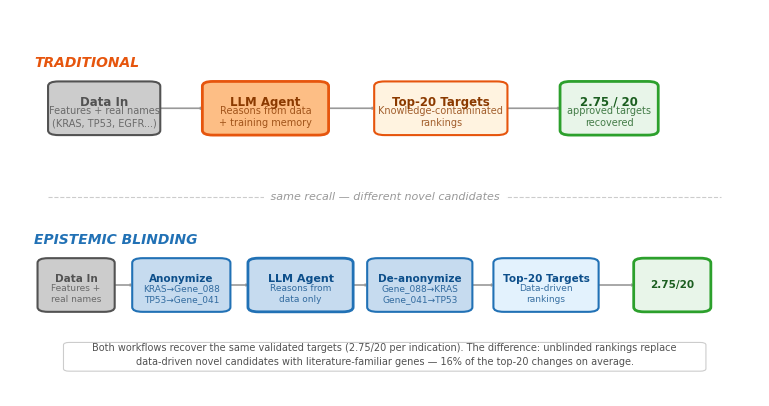

Generate this figure with matplotlib: (Note: this script raises an exception after producing the figure.)
"""
Generate publication-quality figures for the epistemic blinding preprint.

Figures:
  fig1_method.png       - Method overview (two-row workflow comparison)
  fig3_slope_chart.png  - GBM rank-shift slope chart (biology case study)
  fig4_sp500.png        - S&P 500 consistency across seeds (finance case study)

Figure 2 (smoking gun justification comparison) is a LaTeX table.

Usage:
  python paper/generate_figures.py
"""

import matplotlib
matplotlib.use("Agg")
import matplotlib.pyplot as plt
import matplotlib.patches as mpatches
from matplotlib.patches import FancyBboxPatch
import numpy as np

# ---------------------------------------------------------------------------
# Style
# ---------------------------------------------------------------------------
plt.rcParams.update({
    "font.family": "sans-serif",
    "font.sans-serif": ["Arial", "DejaVu Sans", "Helvetica"],
    "font.size": 10,
    "axes.linewidth": 0.6,
    "axes.edgecolor": "#444444",
    "axes.labelcolor": "#222222",
    "text.color": "#222222",
    "figure.facecolor": "white",
    "axes.facecolor": "white",
    "savefig.facecolor": "white",
    "savefig.dpi": 300,
    "savefig.bbox": "tight",
    "savefig.pad_inches": 0.2,
})

BLUE = "#2171B5"
BLUE_LIGHT = "#6BAED6"
BLUE_PALE = "#C6DBEF"
ORANGE = "#E6550D"
ORANGE_LIGHT = "#FD8D3C"
ORANGE_PALE = "#FDBE85"
GRAY = "#999999"
GRAY_LIGHT = "#CCCCCC"
GRAY_DARK = "#525252"
GREEN = "#2ca02c"


# ===================================================================
# FIGURE 1: Method Workflow Comparison
# ===================================================================

def _draw_box(ax, x, y, w, h, text, subtext, facecolor, edgecolor, textcolor,
              fontsize=9, subsize=7.5, lw=1.5):
    box = FancyBboxPatch((x - w/2, y - h/2), w, h,
                         boxstyle="round,pad=0.015",
                         facecolor=facecolor, edgecolor=edgecolor,
                         linewidth=lw, zorder=3)
    ax.add_patch(box)
    if subtext:
        ax.text(x, y + 0.02, text, ha="center", va="center",
                fontsize=fontsize, fontweight="bold", color=textcolor, zorder=4)
        ax.text(x, y - 0.028, subtext, ha="center", va="center",
                fontsize=subsize, color=textcolor, alpha=0.8, zorder=4,
                linespacing=1.3)
    else:
        ax.text(x, y, text, ha="center", va="center",
                fontsize=fontsize, fontweight="bold", color=textcolor, zorder=4)


def _draw_arrow(ax, x1, x2, y, color=GRAY):
    ax.annotate("", xy=(x2, y), xytext=(x1, y),
                arrowprops=dict(arrowstyle="->,head_width=0.06,head_length=0.03",
                                color=color, lw=1.2),
                zorder=2)


def make_fig1():
    """Two-row workflow comparison: traditional vs. epistemic blinding."""

    fig, ax = plt.subplots(figsize=(10, 3.8))
    ax.set_xlim(-0.02, 1.02)
    ax.set_ylim(-0.08, 1.08)
    ax.set_aspect(0.45)  # wider than tall
    ax.axis("off")

    bh = 0.14   # box height
    gap = 0.012  # arrow gap from box edge

    # == Row 1: Traditional (Unblinded) — 4 boxes ==
    y_top = 0.80

    ax.text(0.0, y_top + 0.12, "TRADITIONAL", ha="left", va="bottom",
            fontsize=10, fontweight="bold", color=ORANGE, fontstyle="italic")

    positions_top = [0.10, 0.33, 0.58, 0.82]
    widths_top = [0.13, 0.15, 0.16, 0.11]

    _draw_box(ax, positions_top[0], y_top, widths_top[0], bh,
              "Data In", "Features + real names\n(KRAS, TP53, EGFR...)",
              facecolor=GRAY_LIGHT, edgecolor=GRAY_DARK, textcolor=GRAY_DARK,
              fontsize=8.5, subsize=7)

    _draw_arrow(ax, positions_top[0] + widths_top[0]/2 + gap,
                positions_top[1] - widths_top[1]/2 - gap, y_top)
    _draw_box(ax, positions_top[1], y_top, widths_top[1], bh,
              "LLM Agent", "Reasons from data\n+ training memory",
              facecolor=ORANGE_PALE, edgecolor=ORANGE, textcolor="#8B3A00",
              lw=2, fontsize=8.5, subsize=7)

    _draw_arrow(ax, positions_top[1] + widths_top[1]/2 + gap,
                positions_top[2] - widths_top[2]/2 - gap, y_top)
    _draw_box(ax, positions_top[2], y_top, widths_top[2], bh,
              "Top-20 Targets", "Knowledge-contaminated\nrankings",
              facecolor="#FFF3E0", edgecolor=ORANGE, textcolor="#8B3A00",
              fontsize=8.5, subsize=7)

    _draw_arrow(ax, positions_top[2] + widths_top[2]/2 + gap,
                positions_top[3] - widths_top[3]/2 - gap, y_top)
    _draw_box(ax, positions_top[3], y_top, widths_top[3], bh,
              "2.75 / 20", "approved targets\nrecovered",
              facecolor="#E8F5E9", edgecolor=GREEN, textcolor="#1B5E20",
              lw=2, fontsize=8.5, subsize=7)

    # == Divider ==
    y_mid = 0.52
    ax.plot([0.02, 0.98], [y_mid, y_mid], color=GRAY_LIGHT, linewidth=0.8,
            linestyle="--", zorder=1)
    ax.text(0.50, y_mid, " same recall \u2014 different novel candidates ",
            ha="center", va="center", fontsize=8, color=GRAY,
            fontstyle="italic",
            bbox=dict(facecolor="white", edgecolor="none", pad=2))

    # == Row 2: Epistemic Blinding — 6 boxes ==
    y_bot = 0.24

    ax.text(0.0, y_bot + 0.12, "EPISTEMIC BLINDING", ha="left", va="bottom",
            fontsize=10, fontweight="bold", color=BLUE, fontstyle="italic")

    # Even spacing for 6 boxes across full width
    positions_bot = [0.06, 0.21, 0.38, 0.55, 0.73, 0.91]
    widths_bot =    [0.08, 0.11, 0.12, 0.12, 0.12, 0.08]

    _draw_box(ax, positions_bot[0], y_bot, widths_bot[0], bh,
              "Data In", "Features +\nreal names",
              facecolor=GRAY_LIGHT, edgecolor=GRAY_DARK, textcolor=GRAY_DARK,
              fontsize=7.5, subsize=6.5)

    _draw_arrow(ax, positions_bot[0] + widths_bot[0]/2 + gap,
                positions_bot[1] - widths_bot[1]/2 - gap, y_bot)
    _draw_box(ax, positions_bot[1], y_bot, widths_bot[1], bh,
              "Anonymize", "KRAS\u2192Gene_088\nTP53\u2192Gene_041",
              facecolor=BLUE_PALE, edgecolor=BLUE, textcolor="#0D4F8B",
              fontsize=7.5, subsize=6.5)

    _draw_arrow(ax, positions_bot[1] + widths_bot[1]/2 + gap,
                positions_bot[2] - widths_bot[2]/2 - gap, y_bot)
    _draw_box(ax, positions_bot[2], y_bot, widths_bot[2], bh,
              "LLM Agent", "Reasons from\ndata only",
              facecolor=BLUE_PALE, edgecolor=BLUE, textcolor="#0D4F8B",
              lw=2, fontsize=8, subsize=6.5)

    _draw_arrow(ax, positions_bot[2] + widths_bot[2]/2 + gap,
                positions_bot[3] - widths_bot[3]/2 - gap, y_bot)
    _draw_box(ax, positions_bot[3], y_bot, widths_bot[3], bh,
              "De-anonymize", "Gene_088\u2192KRAS\nGene_041\u2192TP53",
              facecolor=BLUE_PALE, edgecolor=BLUE, textcolor="#0D4F8B",
              fontsize=7.5, subsize=6.5)

    _draw_arrow(ax, positions_bot[3] + widths_bot[3]/2 + gap,
                positions_bot[4] - widths_bot[4]/2 - gap, y_bot)
    _draw_box(ax, positions_bot[4], y_bot, widths_bot[4], bh,
              "Top-20 Targets", "Data-driven\nrankings",
              facecolor="#E3F2FD", edgecolor=BLUE, textcolor="#0D4F8B",
              fontsize=7.5, subsize=6.5)

    _draw_arrow(ax, positions_bot[4] + widths_bot[4]/2 + gap,
                positions_bot[5] - widths_bot[5]/2 - gap, y_bot)
    _draw_box(ax, positions_bot[5], y_bot, widths_bot[5], bh,
              "2.75/20", "",
              facecolor="#E8F5E9", edgecolor=GREEN, textcolor="#1B5E20",
              lw=2, fontsize=7.5)

    # == Bottom annotation ==
    ann_y = 0.02
    ann_box = FancyBboxPatch((0.05, ann_y - 0.045), 0.90, 0.075,
                              boxstyle="round,pad=0.008",
                              facecolor="white", edgecolor=GRAY_LIGHT,
                              linewidth=0.8, zorder=2)
    ax.add_patch(ann_box)
    ax.text(0.50, ann_y,
            "Both workflows recover the same validated targets (2.75/20 per indication). "
            "The difference: unblinded rankings replace\n"
            "data-driven novel candidates with literature-familiar genes "
            "\u2014 16% of the top-20 changes on average.",
            ha="center", va="center", fontsize=7, color=GRAY_DARK,
            linespacing=1.5, zorder=3)

    fig.tight_layout(pad=0.5)
    fig.savefig("paper/figures/fig1_method.png")
    print("Saved: paper/figures/fig1_method.png")
    plt.close(fig)


# ===================================================================
# FIGURE 3: GBM Slope Chart
# ===================================================================

def make_fig3():
    """Slope chart showing blinded -> unblinded rank transitions for GBM."""

    blinded = [
        "TP53", "PIK3CA", "DPP8", "COL1A1", "COL3A1",
        "NF1", "EGFR", "TRPV6", "DPP10", "SLIT3",
        "ARHGEF5", "TRPV5", "CACNA1S", "TENM3", "PTEN",
        "COL28A1", "CACNA2D1", "SCN9A", "PIK3CG", "DSG3",
    ]

    unblinded = [
        "TP53", "EGFR", "PTEN", "PIK3CA", "NF1",
        "RB1", "PIK3R1", "PDGFRA", "DPP8", "PIK3CG",
        "TRPV6", "CACNA1S", "SLIT3", "PIK3CB", "SETD2",
        "DPP10", "ARHGEF5", "TRPV5", "CACNA2D1", "TENM3",
    ]

    b_rank = {g: i + 1 for i, g in enumerate(blinded)}
    u_rank = {g: i + 1 for i, g in enumerate(unblinded)}
    all_genes = list(dict.fromkeys(blinded + unblinded))

    famous = {"TP53", "EGFR", "PTEN", "NF1", "RB1", "PIK3CA", "PIK3R1",
              "PDGFRA", "PIK3CG", "PIK3CB"}
    only_blinded = set(blinded) - set(unblinded)
    only_unblinded = set(unblinded) - set(blinded)

    fig, ax = plt.subplots(figsize=(7, 8.5))
    x_left, x_right = 0.0, 1.0
    OFF_RANK = 21.5

    for gene in all_genes:
        br = b_rank.get(gene, OFF_RANK)
        ur = u_rank.get(gene, OFF_RANK)
        is_famous = gene in famous
        is_only_b = gene in only_blinded
        is_only_u = gene in only_unblinded

        if is_only_b:
            color, alpha, lw = BLUE, 0.7, 1.5
        elif is_only_u:
            color, alpha, lw = ORANGE, 0.7, 1.5
        elif is_famous and ur < br:
            color, alpha, lw = ORANGE, 0.85, 2.2
        elif not is_famous and ur > br:
            color, alpha, lw = BLUE, 0.85, 2.2
        else:
            color, alpha, lw = GRAY_LIGHT, 0.5, 1.0

        ax.plot([x_left, x_right], [br, ur], color=color, alpha=alpha,
                linewidth=lw, solid_capstyle="round", zorder=2)

        if br <= 20:
            fw = "bold" if is_famous else "normal"
            ax.text(x_left - 0.03, br, gene, ha="right", va="center",
                    fontsize=7.5, color=color, fontweight=fw, alpha=max(alpha, 0.7))
        if ur <= 20:
            fw = "bold" if is_famous else "normal"
            ax.text(x_right + 0.03, ur, gene, ha="left", va="center",
                    fontsize=7.5, color=color, fontweight=fw, alpha=max(alpha, 0.7))

    # Dots
    for gene in all_genes:
        br = b_rank.get(gene, OFF_RANK)
        ur = u_rank.get(gene, OFF_RANK)
        is_famous = gene in famous
        if br <= 20:
            c = ORANGE if is_famous else BLUE if gene in only_blinded else GRAY
            ax.plot(x_left, br, "o", color=c, markersize=5, zorder=3)
        if ur <= 20:
            c = ORANGE if is_famous else ORANGE if gene in only_unblinded else GRAY
            ax.plot(x_right, ur, "o", color=c, markersize=5, zorder=3)

    # Headers
    ax.text(x_left, -0.5, "BLINDED", ha="center", va="bottom",
            fontsize=12, fontweight="bold", color=BLUE)
    ax.text(x_left, 0.2, "(data-driven)", ha="center", va="bottom",
            fontsize=8, color=BLUE, style="italic")
    ax.text(x_right, -0.5, "UNBLINDED", ha="center", va="bottom",
            fontsize=12, fontweight="bold", color=ORANGE)
    ax.text(x_right, 0.2, "(names visible)", ha="center", va="bottom",
            fontsize=8, color=ORANGE, style="italic")

    # Key shift annotations — positioned to avoid line overlap
    ax.annotate("PTEN: #15 \u2192 #3\n(fame effect: \u221212)",
                xy=(0.58, 9.0), fontsize=7.5, color=ORANGE,
                fontstyle="italic",
                bbox=dict(boxstyle="round,pad=0.3", facecolor="#FFF3E0",
                          edgecolor=ORANGE, alpha=0.85))

    ax.annotate("DPP8: #3 \u2192 #9\n(obscurity penalty: +6)",
                xy=(0.30, 5.5), fontsize=7.5, color=BLUE,
                fontstyle="italic",
                bbox=dict(boxstyle="round,pad=0.3", facecolor="#E3F2FD",
                          edgecolor=BLUE, alpha=0.85))

    # Off-list zone
    ax.axhline(y=20.5, color=GRAY_LIGHT, linestyle="--", linewidth=0.8, zorder=1)
    ax.text(0.5, 21.2, "\u2190 off top 20 \u2192", ha="center", va="center",
            fontsize=7, color=GRAY, style="italic")

    ax.set_ylim(22.5, -1)
    ax.set_xlim(-0.35, 1.35)
    ax.set_yticks(range(1, 21))
    ax.set_ylabel("Rank", fontsize=11)
    ax.set_xticks([])
    ax.spines["top"].set_visible(False)
    ax.spines["bottom"].set_visible(False)
    ax.spines["right"].set_visible(False)
    ax.spines["left"].set_linewidth(0.5)
    ax.tick_params(axis="y", labelsize=8)

    # Legend
    ax.legend(
        handles=[
            mpatches.Patch(color=ORANGE, alpha=0.8, label="Famous gene (promoted when named)"),
            mpatches.Patch(color=BLUE, alpha=0.8, label="Obscure gene (demoted when named)"),
            mpatches.Patch(color=GRAY_LIGHT, alpha=0.6, label="Stable (small shift)"),
        ],
        loc="lower center", fontsize=7.5, framealpha=0.9,
        ncol=1, bbox_to_anchor=(0.5, -0.06))

    ax.set_title("IDH-Wildtype Glioblastoma: How Rankings Shift\nWhen the LLM Knows Gene Names",
                 fontsize=13, fontweight="bold", pad=15)

    fig.tight_layout()
    fig.savefig("paper/figures/fig3_slope_chart.png")
    print("Saved: paper/figures/fig3_slope_chart.png")
    plt.close(fig)


# ===================================================================
# FIGURE 4: S&P 500 Consistency Across Seeds
# ===================================================================

def make_fig4():
    """Strip chart showing which tickers are consistently promoted/demoted."""

    from collections import Counter

    seeds = [42, 137, 256, 389, 501]
    promoted = {
        42:  ["HIG", "ELV", "QCOM", "WDAY", "CRM", "CI"],
        137: ["CINF", "FSLR", "ELV", "NVDA", "HCA", "CRM", "INTU"],
        256: ["BMY", "FIS", "AMP", "CPAY", "CI"],
        389: ["DELL", "MKC", "ELV", "CI", "CINF"],
        501: ["FSLR", "CINF", "CI", "BMY", "ELV", "DELL", "CTSH"],
    }
    demoted = {
        42:  ["PRU", "FSLR", "CTRA", "LULU", "AIZ", "EXE"],
        137: ["TTD", "NTAP", "ACN", "PTC", "GPN", "CTRA", "AOS"],
        256: ["SYF", "TROW", "NEM", "CTRA"],
        389: ["NTAP", "DAL", "TRV", "TXT", "PRU"],
        501: ["MU", "SYF", "TRV", "GPN", "DECK", "DAL", "BBY"],
    }

    promo_counts = Counter()
    demo_counts = Counter()
    for s in seeds:
        for t in promoted[s]:
            promo_counts[t] += 1
        for t in demoted[s]:
            demo_counts[t] += 1

    promo_tickers = sorted([t for t, c in promo_counts.items() if c >= 2],
                           key=lambda t: -promo_counts[t])
    demo_tickers = sorted([t for t, c in demo_counts.items() if c >= 2],
                          key=lambda t: -demo_counts[t])
    all_tickers = promo_tickers + demo_tickers

    n_tickers = len(all_tickers)
    n_seeds = len(seeds)

    fig, ax = plt.subplots(figsize=(7, 5.5))

    for i, ticker in enumerate(all_tickers):
        for j, seed in enumerate(seeds):
            if ticker in promoted[seed]:
                ax.plot(j, i, marker="^", color=ORANGE, markersize=10, zorder=3)
            elif ticker in demoted[seed]:
                ax.plot(j, i, marker="v", color=BLUE, markersize=10, zorder=3)
            else:
                ax.plot(j, i, marker="o", color=GRAY_LIGHT, markersize=4,
                        zorder=2, alpha=0.5)

    divider_y = len(promo_tickers) - 0.5
    ax.axhline(y=divider_y, color=GRAY, linestyle="-", linewidth=0.8, alpha=0.5)

    # Section labels inside the chart area
    ax.text(2.0, 0.0 - 0.6, "\u2191 Promoted when named",
            ha="center", va="center", fontsize=8, color=ORANGE, fontstyle="italic")
    ax.text(2.0, divider_y + 0.6, "\u2193 Demoted when named",
            ha="center", va="center", fontsize=8, color=BLUE, fontstyle="italic")

    for i, ticker in enumerate(all_tickers):
        if ticker in promo_tickers:
            count = promo_counts[ticker]
            c = ORANGE if count >= 3 else "#333"
            fw = "bold" if count >= 4 else "normal"
            ax.text(-0.3, i, ticker, ha="right", va="center", fontsize=9,
                    fontweight=fw, color=c)
            ax.text(n_seeds + 0.15, i, f"{count}/5", ha="left", va="center",
                    fontsize=8, color=ORANGE, fontweight=fw)
        else:
            count = demo_counts[ticker]
            c = BLUE if count >= 3 else "#333"
            fw = "bold" if count >= 4 else "normal"
            ax.text(-0.3, i, ticker, ha="right", va="center", fontsize=9,
                    fontweight=fw, color=c)
            ax.text(n_seeds + 0.15, i, f"{count}/5", ha="left", va="center",
                    fontsize=8, color=BLUE, fontweight=fw)

    for j, seed in enumerate(seeds):
        ax.text(j, -1.5, f"Seed {seed}", ha="center", va="bottom",
                fontsize=8, color="#555")

    ax.text(n_seeds + 0.15, -1.5, "Freq", ha="left", va="bottom",
            fontsize=8, fontweight="bold", color="#555")

    for i in range(n_tickers):
        ax.axhline(y=i, color="#f0f0f0", linewidth=0.5, zorder=1)

    ax.set_xlim(-0.8, n_seeds + 0.6)
    ax.set_ylim(n_tickers - 0.5, -2.2)
    ax.set_xticks([])
    ax.set_yticks([])
    for spine in ax.spines.values():
        spine.set_visible(False)

    ax.legend(
        handles=[
            ax.scatter([], [], marker="^", color=ORANGE, s=60,
                       label="Entered top-20 when named"),
            ax.scatter([], [], marker="v", color=BLUE, s=60,
                       label="Dropped from top-20 when named"),
        ],
        loc="lower center", fontsize=8, framealpha=0.9,
        ncol=2, bbox_to_anchor=(0.45, -0.06))

    ax.set_title("S&P 500 Value Screen: Systematic Bias Across 5 Random Seeds\n"
                 "Each seed shuffles entity codes differently \u2014 consistent arrows = systematic bias, not noise",
                 fontsize=11, fontweight="bold", pad=12,
                 linespacing=1.5)
    # Make subtitle lighter
    ax.title.set_fontsize(11)

    fig.tight_layout()
    fig.savefig("paper/figures/fig4_sp500.png")
    print("Saved: paper/figures/fig4_sp500.png")
    plt.close(fig)


# ===================================================================
# FIGURE 5: ShinkaEvolve Evolution Timeline
# ===================================================================

def make_fig5():
    """Evolution trace: from naive baseline to hierarchical scoring."""

    generations = [
        {"gen": "Gen 0", "title": "Max-of-3 enrichment",
         "code": "score = max(esm2, gf, pt)",
         "fitness": 68, "color": GRAY_LIGHT, "textcolor": GRAY_DARK},
        {"gen": "Gen 3", "title": "Geometric mean\nrewards convergence",
         "code": "score = (e1 * e2 * e3)^(1/3)",
         "fitness": 77, "color": BLUE_PALE, "textcolor": "#0D4F8B"},
        {"gen": "Gen 6", "title": "Sigmoid gates filter\nunreliable enrichments",
         "code": "gate = 1/(1+exp(-0.5*(n-5)))",
         "fitness": 82, "color": BLUE_PALE, "textcolor": "#0D4F8B"},
        {"gen": "Gen 9", "title": "Disease routing:\nonc vs. non-onc branches",
         "code": "score = where(is_onc, onc_fn, non_fn)",
         "fitness": 76, "color": BLUE_PALE, "textcolor": "#0D4F8B"},
        {"gen": "Gen 12", "title": "Evidence-first\nhierarchical tiers",
         "code": "tier1*8 + tier1*conv*2 + tier1*pLI*1.5",
         "fitness": 79, "color": "#E3F2FD", "textcolor": BLUE,
         "hit_rate": "10/18"},
    ]

    fig, axes = plt.subplots(1, 2, figsize=(10, 5.5),
                              gridspec_kw={"width_ratios": [3, 1.2]})
    ax = axes[0]   # timeline
    ax2 = axes[1]  # fitness curve

    ax.set_xlim(-0.3, 1.3)
    ax.set_ylim(-0.5, len(generations) - 0.5)
    ax.invert_yaxis()
    ax.axis("off")

    # Title
    ax.text(0.5, -0.35, "Evolution Trace: Blinded Feature Optimization",
            ha="center", va="center", fontsize=12, fontweight="bold")

    # Vertical line
    x_line = 0.08
    ax.plot([x_line, x_line], [0, len(generations) - 1], color=BLUE_LIGHT,
            linewidth=3, solid_capstyle="round", zorder=1)

    for i, g in enumerate(generations):
        y = i

        # Dot on timeline
        dot_color = ORANGE if g.get("hit_rate") else BLUE
        ax.plot(x_line, y, "o", color=dot_color, markersize=10, zorder=3,
                markeredgecolor="white", markeredgewidth=1.5)

        # Generation label
        ax.text(x_line + 0.05, y - 0.18, g["gen"],
                fontsize=7.5, fontweight="bold", color=GRAY, va="center")

        # Title
        ax.text(x_line + 0.05, y + 0.02, g["title"],
                fontsize=9, fontweight="bold", color=g["textcolor"],
                va="center", linespacing=1.2)

        # Code snippet box
        code_box = FancyBboxPatch((0.45, y - 0.15), 0.52, 0.3,
                                   boxstyle="round,pad=0.02",
                                   facecolor="#F5F5F5", edgecolor="#DDDDDD",
                                   linewidth=0.8, zorder=2)
        ax.add_patch(code_box)
        ax.text(0.71, y, g["code"],
                ha="center", va="center", fontsize=7.5,
                fontfamily="monospace", color="#333333", zorder=3)

        # Hit rate badge for Gen 12
        if g.get("hit_rate"):
            ax.text(1.05, y, f"Hit rate:\n{g['hit_rate']}",
                    ha="center", va="center", fontsize=7.5,
                    fontweight="bold", color=ORANGE,
                    bbox=dict(boxstyle="round,pad=0.2", facecolor="#FFF3E0",
                              edgecolor=ORANGE, alpha=0.8))

    # Annotation at bottom
    ax.text(0.5, len(generations) - 0.1 + 0.4,
            "All generations operate on blinded numerical features (indices 0\u201321).\n"
            "No gene name, disease name, or drug name is visible at any point.",
            ha="center", va="center", fontsize=7.5, color=GRAY,
            fontstyle="italic", linespacing=1.4)

    # --- Right panel: fitness curve ---
    ax2.set_xlim(55, 90)
    ax2.set_ylim(len(generations) - 0.5, -0.5)

    fitnesses = [g["fitness"] for g in generations]
    ys = list(range(len(generations)))

    # Fill area
    ax2.fill_betweenx(ys, 55, fitnesses, color=BLUE_PALE, alpha=0.4, step="mid")
    ax2.plot(fitnesses, ys, "o-", color=BLUE, markersize=7,
             linewidth=1.5, zorder=3, markeredgecolor="white", markeredgewidth=1)

    for i, (f, y) in enumerate(zip(fitnesses, ys)):
        ax2.text(f + 1.2, y, f"{f}%", va="center", fontsize=8,
                 color=BLUE, fontweight="bold")

    ax2.set_xlabel("Fitness (%)", fontsize=9)
    ax2.set_yticks([])
    ax2.spines["top"].set_visible(False)
    ax2.spines["right"].set_visible(False)
    ax2.spines["left"].set_visible(False)
    ax2.tick_params(axis="x", labelsize=8)
    ax2.set_title("Mean Percentile\nof Approved Targets", fontsize=9,
                   fontweight="bold", pad=8)

    fig.tight_layout(w_pad=1)
    fig.savefig("paper/figures/fig5_evolution.png")
    print("Saved: paper/figures/fig5_evolution.png")
    plt.close(fig)


# ===================================================================
if __name__ == "__main__":
    make_fig1()
    make_fig3()
    make_fig4()
    make_fig5()
    print("Done.")
